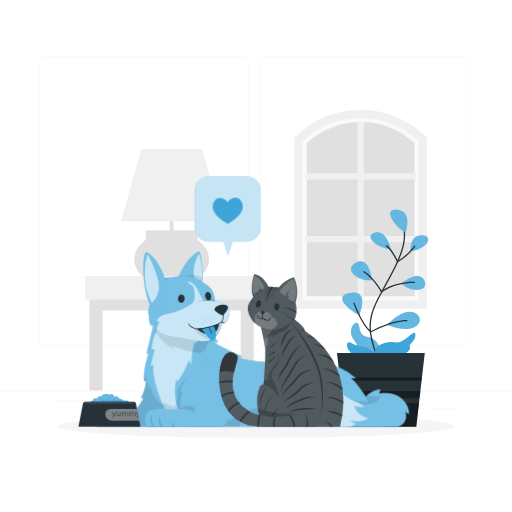
t = 0.00 s
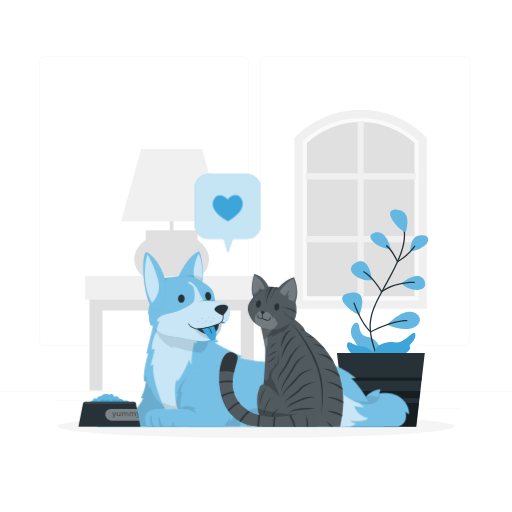
t = 0.19 s
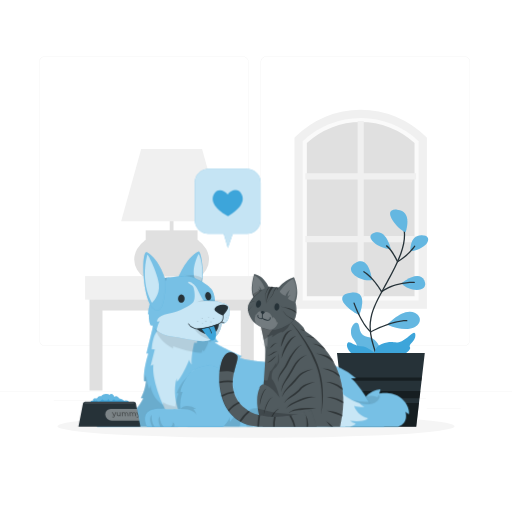
t = 0.56 s
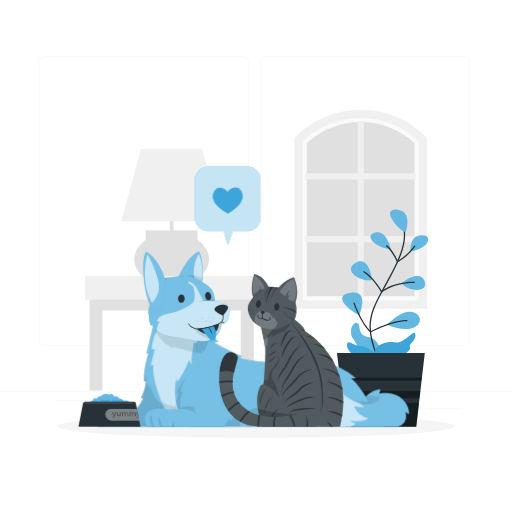
t = 0.75 s
t = 0.94 s: frame unchanged from t = 0.56 s, image omitted
t = 1.31 s: frame unchanged from t = 0.19 s, image omitted

The animated SVG that drew these frames (rendered in a browser with its animation timeline set to each time). Animation: 1 CSS @keyframes rule; one cycle of 1.50 s, repeats indefinitely.

<svg class="animated" id="freepik_stories-cat-and-dog" xmlns="http://www.w3.org/2000/svg" viewBox="0 0 500 500" version="1.1" xmlns:xlink="http://www.w3.org/1999/xlink" xmlns:svgjs="http://svgjs.com/svgjs"><style>svg#freepik_stories-cat-and-dog:not(.animated) .animable {opacity: 0;}svg#freepik_stories-cat-and-dog.animated #freepik--speech-bubble--inject-46 {animation: 1.5s Infinite  linear floating;animation-delay: 0s;}            @keyframes floating {                0% {                    opacity: 1;                    transform: translateY(0px);                }                50% {                    transform: translateY(-10px);                }                100% {                    opacity: 1;                    transform: translateY(0px);                }            }        </style><g id="freepik--background-complete--inject-46" class="animable" style="transform-origin: 250px 228.23px;"><rect y="382.4" width="500" height="0.25" style="fill: rgb(235, 235, 235); transform-origin: 250px 382.525px;" id="elkj5450ze22" class="animable"></rect><rect x="416.78" y="398.49" width="33.12" height="0.25" style="fill: rgb(235, 235, 235); transform-origin: 433.34px 398.615px;" id="elmyhtc5nfj6" class="animable"></rect><rect x="322.53" y="401.21" width="8.69" height="0.25" style="fill: rgb(235, 235, 235); transform-origin: 326.875px 401.335px;" id="eljw48pszttni" class="animable"></rect><rect x="396.59" y="389.21" width="19.19" height="0.25" style="fill: rgb(235, 235, 235); transform-origin: 406.185px 389.335px;" id="elxubgtoscgz" class="animable"></rect><rect x="52.46" y="390.89" width="43.19" height="0.25" style="fill: rgb(235, 235, 235); transform-origin: 74.055px 391.015px;" id="el0179966z4xoio" class="animable"></rect><rect x="104.56" y="390.89" width="6.33" height="0.25" style="fill: rgb(235, 235, 235); transform-origin: 107.725px 391.015px;" id="ellqdiwj3znon" class="animable"></rect><rect x="131.47" y="395.11" width="93.68" height="0.25" style="fill: rgb(235, 235, 235); transform-origin: 178.31px 395.235px;" id="el3gj2p4e7mg8" class="animable"></rect><path d="M237,337.8H43.91a5.71,5.71,0,0,1-5.7-5.71V60.66A5.71,5.71,0,0,1,43.91,55H237a5.71,5.71,0,0,1,5.71,5.71V332.09A5.71,5.71,0,0,1,237,337.8ZM43.91,55.2a5.46,5.46,0,0,0-5.45,5.46V332.09a5.46,5.46,0,0,0,5.45,5.46H237a5.47,5.47,0,0,0,5.46-5.46V60.66A5.47,5.47,0,0,0,237,55.2Z" style="fill: rgb(235, 235, 235); transform-origin: 140.46px 196.4px;" id="ela29qgebt507" class="animable"></path><path d="M453.31,337.8H260.21a5.72,5.72,0,0,1-5.71-5.71V60.66A5.72,5.72,0,0,1,260.21,55h193.1A5.71,5.71,0,0,1,459,60.66V332.09A5.71,5.71,0,0,1,453.31,337.8ZM260.21,55.2a5.47,5.47,0,0,0-5.46,5.46V332.09a5.47,5.47,0,0,0,5.46,5.46h193.1a5.47,5.47,0,0,0,5.46-5.46V60.66a5.47,5.47,0,0,0-5.46-5.46Z" style="fill: rgb(235, 235, 235); transform-origin: 356.75px 196.4px;" id="elbjimzfkx0y" class="animable"></path><polygon points="412.88 136.23 369.81 111.17 336.62 111.17 292.82 135.04 292.82 297.46 412.88 297.46 412.88 136.23" style="fill: rgb(224, 224, 224); transform-origin: 352.85px 204.315px;" id="elgi2n8zlzikm" class="animable"></polygon><path d="M291.59,136.23l1.23-1.19a85.35,85.35,0,0,1,59.42-23.87h0A85.34,85.34,0,0,1,411.65,135l1.23,1.19V297.46H291.59Zm113.25,3.45a77.86,77.86,0,0,0-105.21,0V289.42H404.84Z" style="fill: rgb(250, 250, 250); transform-origin: 352.235px 204.315px;" id="elpftdl886hqs" class="animable"></path><polygon points="355.25 290.39 349.22 290.39 349.22 236.48 298.11 236.48 298.11 230.45 349.22 230.45 349.22 175.32 298.11 175.32 298.11 169.28 349.22 169.28 349.22 118.17 355.25 118.17 355.25 169.28 406.36 169.28 406.36 175.32 355.25 175.32 355.25 230.45 406.36 230.45 406.36 236.48 355.25 236.48 355.25 290.39" style="fill: rgb(240, 240, 240); transform-origin: 352.235px 204.28px;" id="el68k9mw6zyo" class="animable"></polygon><path d="M287.56,134.59l1.18-1.18a89.9,89.9,0,0,1,127,0l1.18,1.18v166.9H287.56Zm121.3,3.35a81.85,81.85,0,0,0-113.25,0v155.5H408.86Z" style="fill: rgb(240, 240, 240); transform-origin: 352.24px 204.319px;" id="elge3rk22s0fd" class="animable"></path><rect x="165.76" y="181.5" width="3.7" height="58.67" style="fill: rgb(224, 224, 224); transform-origin: 167.61px 210.835px;" id="elat9gm1isr9d" class="animable"></rect><ellipse cx="167.61" cy="253.33" rx="36.5" ry="26.56" style="fill: rgb(224, 224, 224); transform-origin: 167.61px 253.33px;" id="el5lijduuy40o" class="animable"></ellipse><polygon points="87.41 275.93 87.41 381.37 100.09 381.37 100.09 303.15 235.14 303.15 235.14 381.37 247.82 381.37 247.82 275.93 87.41 275.93" style="fill: rgb(224, 224, 224); transform-origin: 167.615px 328.65px;" id="el26ky56p4nti" class="animable"></polygon><rect x="83.09" y="269.62" width="169.04" height="23.04" style="fill: rgb(240, 240, 240); transform-origin: 167.61px 281.14px;" id="elm90bllonzdg" class="animable"></rect><rect x="142.29" y="224.96" width="50.63" height="9.51" style="fill: rgb(224, 224, 224); transform-origin: 167.605px 229.715px;" id="elq8i5fx9s38" class="animable"></rect><polygon points="216.89 216.17 118.33 216.17 137.9 145.45 197.32 145.45 216.89 216.17" style="fill: rgb(240, 240, 240); transform-origin: 167.61px 180.81px;" id="elbufqtnbwoi6" class="animable"></polygon></g><g id="freepik--Shadow--inject-46" class="animable animator-active" style="transform-origin: 250px 416.24px;"><ellipse id="freepik--path--inject-46" cx="250" cy="416.24" rx="193.89" ry="11.32" style="fill: rgb(245, 245, 245); transform-origin: 250px 416.24px;" class="animable"></ellipse></g><g id="freepik--Plant--inject-46" class="animable" style="transform-origin: 373.632px 310.706px;"><path d="M370.13,370.25a.83.83,0,0,1-.47-.14c-9.3-6.35-20-31.84-20.4-32.93a.82.82,0,0,1,.45-1.08.83.83,0,0,1,1.09.45c.1.25,10.44,25,19.21,31.75,2.32-2.5,12.21-12.16,29.95-16a.83.83,0,1,1,.35,1.63c-19.43,4.17-29.44,15.88-29.54,16A.84.84,0,0,1,370.13,370.25Z" style="fill: rgb(38, 50, 56); transform-origin: 375.082px 353.143px;" id="elhsodep9drar" class="animable"></path><path d="M373.83,348.93s-2.39-17.57-13.63-19.49-7.85-10.42-10.78-13.71-10.58,6.41-4,15.81,1.19,6.45,4,15.19S374.86,363.5,373.83,348.93Z" style="fill: rgb(61, 165, 218); transform-origin: 358.343px 336.021px;" id="el0edq1wode9rk" class="animable"></path><g id="elur6u537mjqr"><path d="M373.83,348.93s-2.39-17.57-13.63-19.49-7.85-10.42-10.78-13.71-10.58,6.41-4,15.81,1.19,6.45,4,15.19S374.86,363.5,373.83,348.93Z" style="fill: rgb(255, 255, 255); isolation: isolate; opacity: 0.2; transform-origin: 358.343px 336.021px;" class="animable"></path></g><path d="M371.45,361.34a.62.62,0,0,1-.62-.5,155,155,0,0,0-4.4-15.4c-3.61-11.13-7.34-22.65-4.79-35,2.09-10.14,7.2-19.47,12.15-28.49q1.24-2.27,2.46-4.52c.66-1.23,1.33-2.46,2-3.69,4.54-8.4,9.24-17.09,12.55-26.16,4.14-11.32,4.72-21,1.77-29.7a.64.64,0,0,1,1.21-.41c3,8.95,2.46,18.94-1.78,30.55-3.35,9.16-8.07,17.88-12.64,26.32l-2,3.69c-.81,1.51-1.64,3-2.47,4.53-4.9,8.94-10,18.18-12,28.13-2.48,12,1,22.86,4.76,34.34a154.48,154.48,0,0,1,4.43,15.53.64.64,0,0,1-.49.75Z" style="fill: rgb(38, 50, 56); transform-origin: 378.237px 289.206px;" id="el52rhqxkuic7" class="animable"></path><path d="M396,226.92s7.66-21.31-8.41-22.2S388.7,224.43,396,226.92Z" style="fill: rgb(61, 165, 218); transform-origin: 389.382px 215.806px;" id="elpe1zrb5656s" class="animable"></path><path d="M381.58,243.07s-4.26-19.68-15.8-15.87S370.19,243.13,381.58,243.07Z" style="fill: rgb(61, 165, 218); transform-origin: 371.679px 234.89px;" id="eled3efzy9hai" class="animable"></path><path d="M400.91,245.29s-1.3-15.65,10.83-15.63S418.1,243.24,400.91,245.29Z" style="fill: rgb(61, 165, 218); transform-origin: 409.527px 237.475px;" id="elkjp5w0vo21" class="animable"></path><path d="M392,276.91s16.66-14.06,22.22-3.11S401.58,286.5,392,276.91Z" style="fill: rgb(61, 165, 218); transform-origin: 403.628px 276.396px;" id="elmh1zawoo6ds" class="animable"></path><path d="M363.28,273.55s-2.41-24.16-15.75-17S351.76,275.65,363.28,273.55Z" style="fill: rgb(61, 165, 218); transform-origin: 353.011px 264.509px;" id="elai49ynu3lst" class="animable"></path><path d="M350.78,307.72s10.36-24.07-7.74-21.82S338.22,301.47,350.78,307.72Z" style="fill: rgb(61, 165, 218); transform-origin: 343.961px 296.736px;" id="eltmhab6bz7ck" class="animable"></path><path d="M378.2,317.15s15.71-17.52,27.18-11.52S406.87,329.21,378.2,317.15Z" style="fill: rgb(61, 165, 218); transform-origin: 394.117px 312.831px;" id="el8qmf811zzmu" class="animable"></path><g id="eloxn66n370cj"><g style="isolation: isolate; opacity: 0.2; transform-origin: 376.187px 262.987px;" class="animable"><path d="M396,226.92s7.66-21.31-8.41-22.2S388.7,224.43,396,226.92Z" style="fill: rgb(255, 255, 255); transform-origin: 389.382px 215.806px;" id="el0c3m74bawl79" class="animable"></path><path d="M381.58,243.07s-4.26-19.68-15.8-15.87S370.19,243.13,381.58,243.07Z" style="fill: rgb(255, 255, 255); transform-origin: 371.679px 234.89px;" id="elhtai5ktwqie" class="animable"></path><path d="M400.91,245.29s-1.3-15.65,10.83-15.63S418.1,243.24,400.91,245.29Z" style="fill: rgb(255, 255, 255); transform-origin: 409.527px 237.475px;" id="el780dxdq6tfl" class="animable"></path><path d="M392,276.91s16.66-14.06,22.22-3.11S401.58,286.5,392,276.91Z" style="fill: rgb(255, 255, 255); transform-origin: 403.628px 276.396px;" id="eleym2jbvdfdp" class="animable"></path><path d="M363.28,273.55s-2.41-24.16-15.75-17S351.76,275.65,363.28,273.55Z" style="fill: rgb(255, 255, 255); transform-origin: 353.011px 264.509px;" id="elr9nitvre6n" class="animable"></path><path d="M350.78,307.72s10.36-24.07-7.74-21.82S338.22,301.47,350.78,307.72Z" style="fill: rgb(255, 255, 255); transform-origin: 343.961px 296.736px;" id="elvp24krrzo5r" class="animable"></path><path d="M378.2,317.15s15.71-17.52,27.18-11.52S406.87,329.21,378.2,317.15Z" style="fill: rgb(255, 255, 255); transform-origin: 394.117px 312.831px;" id="elbdrt2as342" class="animable"></path></g></g><path d="M388.27,256.06a.64.64,0,0,1-.2,0,.64.64,0,0,1-.38-.32c-.05-.12-5.91-12.13-10.51-15.06a.64.64,0,0,1,.68-1.08c4.34,2.77,9.41,12.46,10.68,15,9.09-5,15.95-14.55,16-14.64a.64.64,0,0,1,1,.74c-.3.41-7.4,10.27-17,15.33A.59.59,0,0,1,388.27,256.06Z" style="fill: rgb(38, 50, 56); transform-origin: 391.256px 247.797px;" id="el9oo7nmhbo1" class="animable"></path><path d="M372.7,285.55l-.14,0a.64.64,0,0,1-.41-.31c-.07-.13-7.42-13.25-17.15-19.34a.63.63,0,0,1-.2-.88.62.62,0,0,1,.87-.2c8.91,5.57,15.65,16.47,17.24,19.19,14.14-9.74,31.46-8.83,31.64-8.82a.64.64,0,0,1,.6.67.67.67,0,0,1-.68.6c-.17,0-17.53-.91-31.4,9A.59.59,0,0,1,372.7,285.55Z" style="fill: rgb(38, 50, 56); transform-origin: 379.925px 275.136px;" id="el31q2l6af9wr" class="animable"></path><path d="M362.24,324.78a.63.63,0,0,1-.41-.15c-9.46-8-16.36-27.54-16.64-28.37a.63.63,0,0,1,.39-.81.62.62,0,0,1,.8.39c.07.2,6.91,19.56,15.94,27.54,2.95-1.57,21-10.81,34.7-10.81h.23a.64.64,0,0,1,.63.64.64.64,0,0,1-.64.63H397c-14.34,0-34.28,10.75-34.48,10.86A.64.64,0,0,1,362.24,324.78Z" style="fill: rgb(38, 50, 56); transform-origin: 371.516px 310.097px;" id="el2qabx4yyqp6" class="animable"></path><path d="M367.6,352.1s-5.9-11.74,5.18-16.07,12.63.41,19.56-2.83,13-12.39,13.32-6-7.52,9-5.23,12.19S380.35,358.6,367.6,352.1Z" style="fill: rgb(61, 165, 218); transform-origin: 385.85px 339.312px;" id="el5fcuzfvilme" class="animable"></path><path d="M367.71,346.24s-8.24-8.32-15.41-8.17-11.9-7.1-13.37-1.78S348,355.83,367.71,346.24Z" style="fill: rgb(61, 165, 218); transform-origin: 353.252px 341.91px;" id="ellnjyfipbmgr" class="animable"></path><polygon points="329.08 344.84 331.85 368.69 332.21 371.85 333.36 381.85 334.19 388.92 334.73 393.52 337.41 416.72 406.49 416.72 409.18 393.52 409.71 388.92 410.54 381.85 411.69 371.85 412.06 368.69 414.83 344.84 329.08 344.84" style="fill: rgb(38, 50, 56); transform-origin: 371.955px 380.78px;" id="el8si3jj4rprt" class="animable"></polygon><g id="el6uelp2ye792"><polygon points="333.36 381.85 334.19 388.92 409.71 388.92 410.54 381.85 333.36 381.85" style="opacity: 0.4; transform-origin: 371.95px 385.385px;" class="animable"></polygon></g><g id="els3z9lhqbpea"><polygon points="334.73 393.52 337.41 416.72 406.49 416.72 409.18 393.52 334.73 393.52" style="opacity: 0.4; transform-origin: 371.955px 405.12px;" class="animable"></polygon></g><g id="eljwwp0r95ck"><polygon points="331.85 368.69 332.21 371.85 411.69 371.85 412.06 368.69 331.85 368.69" style="opacity: 0.4; transform-origin: 371.955px 370.27px;" class="animable"></polygon></g></g><g id="freepik--speech-bubble--inject-46" class="animable" style="transform-origin: 222.38px 211.005px;"><path d="M241.45,172.49h-38.1a13.1,13.1,0,0,0-13.1,13.1v37a13.11,13.11,0,0,0,13.1,13.1h15.18l4,13.83,4.77-13.83h14.11a13.1,13.1,0,0,0,13.1-13.1v-37A13.09,13.09,0,0,0,241.45,172.49Z" style="fill: rgb(61, 165, 218); transform-origin: 222.38px 211.005px;" id="eldbdebta49b4" class="animable"></path><g id="elj4leeqffnoi"><path d="M241.45,172.49h-38.1a13.1,13.1,0,0,0-13.1,13.1v37a13.11,13.11,0,0,0,13.1,13.1h15.18l4,13.83,4.77-13.83h14.11a13.1,13.1,0,0,0,13.1-13.1v-37A13.09,13.09,0,0,0,241.45,172.49Z" style="fill: rgb(255, 255, 255); opacity: 0.7; transform-origin: 222.38px 211.005px;" class="animable"></path></g><path d="M209.17,196.68c3.3-5.53,9.79-3.5,13.18.72,3.28-4.31,9.7-6.5,13.15-1.06,5.82,9.18-5.81,17.9-11.31,21.33-.62.39-1.14.72-1.57,1-.44-.24-1-.55-1.59-.93C215.44,214.43,203.59,206,209.17,196.68Z" style="fill: rgb(61, 165, 218); transform-origin: 222.401px 205.893px;" id="elfawtffnmqmt" class="animable"></path></g><g id="freepik--Dog--inject-46" class="animable" style="transform-origin: 246.245px 331.103px;"><path d="M375.25,416.72H95a12.31,12.31,0,0,1-1.88-5.31c0-.19,0-.39-.05-.58s0-.39,0-.58,0-.39,0-.59a10,10,0,0,1,.11-1.24c0-.16,0-.32.09-.47s.08-.37.12-.54a5.5,5.5,0,0,1,.16-.58,8.22,8.22,0,0,1,.4-1.08c.07-.17.15-.35.23-.52l.27-.51h0l.3-.49a10.17,10.17,0,0,1,.68-.94c.12-.16.25-.3.38-.45l.32-.35.71-.65a9.37,9.37,0,0,1,.78-.59,6.2,6.2,0,0,1,.69-.44l.06,0,.66-.36.25-.11a7.64,7.64,0,0,1,.83-.35c.25-.1.52-.2.79-.28,7.73-2.38,28.94-.46,31.36-.46a1.14,1.14,0,0,0,.42-.09c1.51-.6,3.79-4.1,5.39-6.86l.26-.45c.92-1.6,1.57-2.87,1.64-3h-2.36s0,0,0,0a35.24,35.24,0,0,0,1.75-3.69c.28-.67.54-1.35.77-2,.1-.27.19-.53.28-.8.31-.94.58-1.86.82-2.72.12-.43.23-.86.33-1.27s.19-.8.27-1.19.15-.65.21-1,.09-.47.12-.68c.1-.47.17-.89.23-1.26,0-.17.05-.33.07-.48l.06-.38c0-.12,0-.22,0-.32s0-.19,0-.27c0-.27,0-.42,0-.42h-1.77c-.06-.51-.1-1-.13-1.54l0-.7c0-.19,0-.39,0-.58,0-.57,0-1.15,0-1.73,0-.38,0-.76,0-1.15s0-.66.06-1,0-.36,0-.55h0c.07-.94.16-1.87.28-2.79,0-.31.08-.62.12-.93s.08-.6.13-.91c.09-.6.19-1.2.29-1.79s.21-1.17.32-1.74c.17-.86.35-1.69.53-2.49.07-.26.12-.52.19-.78q.18-.78.36-1.5a.27.27,0,0,0,0-.12c.11-.44.23-.87.34-1.27v0c.12-.44.24-.85.35-1.24.39-1.4.74-2.52,1-3.25,0-.11.06-.2.09-.29s.11-.3.14-.41.07-.19.08-.23,0,0,0,0v0h-1.92l7.71-31.91s28.36-9.19,41-8.48c.47,0,.91.06,1.33.12.21,0,.42.06.61.09a9.22,9.22,0,0,1,1,.22,5.54,5.54,0,0,1,1.21.44,4.18,4.18,0,0,1,.63.37,2.17,2.17,0,0,1,.32.27,2.37,2.37,0,0,1,.27.28,2.26,2.26,0,0,1,.39.67,1.71,1.71,0,0,1,.13.38,20.22,20.22,0,0,0,.85,2.71l.25.61c.17.45.38.91.6,1.39.12.28.26.56.4.86.39.81.82,1.64,1.28,2.49A127.08,127.08,0,0,0,208.06,327c.85,1.24,1.65,2.38,2.36,3.37l.53.73.83,1.14.68.91h0l.26.35.12.16.33.43.17.22a.05.05,0,0,1,0,0l-3.84,0c6.4,4.86,26.66,13.64,26.66,13.64l-1.88,1.39c18.76,7.23,86.5,4.52,87.4,4.49l-1,.41L318,355.3h0c.66.09,1.32.18,2,.29a45.81,45.81,0,0,1,8.33,2.21l1.69.65c.83.34,1.65.69,2.44,1.06a59.44,59.44,0,0,1,15.17,10H342.7c3.74,2,11,12.31,17.78,22.81,3,4.73,5.95,9.48,8.37,13.52C372.64,412.15,375.25,416.72,375.25,416.72Z" style="fill: rgb(61, 165, 218); transform-origin: 234.149px 360.835px;" id="elt8zjtcuep4i" class="animable"></path><g id="el9rxit363cyp"><path d="M375.25,416.72H95a12.31,12.31,0,0,1-1.88-5.31c0-.19,0-.39-.05-.58s0-.39,0-.58,0-.39,0-.59a10,10,0,0,1,.11-1.24c0-.16,0-.32.09-.47s.08-.37.12-.54a5.5,5.5,0,0,1,.16-.58,8.22,8.22,0,0,1,.4-1.08c.07-.17.15-.35.23-.52l.27-.51h0l.3-.49a10.17,10.17,0,0,1,.68-.94c.12-.16.25-.3.38-.45l.32-.35.71-.65a9.37,9.37,0,0,1,.78-.59,6.2,6.2,0,0,1,.69-.44l.06,0,.66-.36.25-.11a7.64,7.64,0,0,1,.83-.35c.25-.1.52-.2.79-.28,7.73-2.38,28.94-.46,31.36-.46a1.14,1.14,0,0,0,.42-.09c1.51-.6,3.79-4.1,5.39-6.86l.26-.45c.92-1.6,1.57-2.87,1.64-3H137.6a39.9,39.9,0,0,0,1.76-3.69c.19-.46.37-.93.54-1.39.09-.21.16-.41.23-.62s.19-.53.28-.8c.31-.94.58-1.86.82-2.72.12-.43.23-.86.33-1.27s.19-.8.27-1.19.15-.65.21-1,.09-.47.12-.68c.1-.47.17-.89.23-1.26,0-.17.05-.33.07-.48l.06-.38c0-.12,0-.22,0-.32s0-.19,0-.27c0-.27,0-.42,0-.42h-1.77c-.06-.51-.1-1-.13-1.54l0-.7c0-.19,0-.39,0-.58,0-.57,0-1.15,0-1.73,0-.38,0-.76,0-1.15s0-.66.06-1,0-.36,0-.55h0c.07-.94.16-1.87.28-2.79,0-.31.08-.62.12-.93s.08-.6.13-.91c.09-.6.19-1.2.29-1.79s.21-1.17.32-1.74c.17-.86.35-1.69.53-2.49.07-.26.12-.52.19-.78q.18-.78.36-1.5a.27.27,0,0,0,0-.12c.11-.44.23-.87.34-1.27v0c.12-.44.24-.85.35-1.24.4-1.4.75-2.52,1-3.25,0-.11.06-.2.09-.29s.11-.3.14-.41.07-.19.08-.23,0,0,0,0v0h-1.93l7.71-31.91s28.36-9.19,41-8.48c.47,0,.91.06,1.33.12.21,0,.42.06.61.09a9.22,9.22,0,0,1,1,.22,5.54,5.54,0,0,1,1.21.44,4.18,4.18,0,0,1,.63.37,2.17,2.17,0,0,1,.32.27,2.37,2.37,0,0,1,.27.28,2.26,2.26,0,0,1,.39.67,2,2,0,0,1,.12.37,19.09,19.09,0,0,0,.86,2.72,6,6,0,0,0,.25.61c.17.45.38.91.6,1.39.12.28.26.56.4.86.39.81.82,1.64,1.28,2.49A127.08,127.08,0,0,0,208.06,327c.85,1.24,1.65,2.38,2.36,3.37l.53.73.83,1.14.68.91h0l.26.35.12.16c.13.17.25.31.33.43l.17.22a.05.05,0,0,1,0,0l-3.84,0c6.4,4.86,26.66,13.64,26.66,13.64l-1.88,1.39c18.76,7.23,86.5,4.52,87.4,4.49l-1,.41L318,355.3h0c.66.08,1.32.17,2,.29a45.81,45.81,0,0,1,8.33,2.21l1.69.65c.83.34,1.65.69,2.44,1.06a59.44,59.44,0,0,1,15.17,10H342.7c3.74,2,11,12.31,17.78,22.81,3,4.73,5.95,9.48,8.37,13.52C372.64,412.15,375.25,416.72,375.25,416.72Z" style="fill: rgb(255, 255, 255); opacity: 0.3; transform-origin: 234.149px 360.83px;" class="animable"></path></g><g id="elr6e7ltl7a9c"><path d="M192.4,323.38v11.37h-2.75s-3.46,15.74-2.27,21.11c0,0-1.5-.67-2.58-4.59,0,0-6.73,16.89-12,21.42l-.33-3s-7.71,23,10.89,47.05h-9.1c-4.85-3.83-10.28-10.35-15.05-21.4-12.23-28.36-9.32-39.46-9.32-39.46l-2.73,1.45,4-16.12h-2.89s.23-16.24,8.57-20.58S192.4,323.38,192.4,323.38Z" style="fill: rgb(255, 255, 255); opacity: 0.6; transform-origin: 169.78px 367.982px;" class="animable"></path></g><g id="el9rkv9jvl8jg"><path d="M208.06,330.79a14.72,14.72,0,0,1-3,3.4l-1.17-1.46c-.61,4.22-4.82,10.5-4.82,10.5l-1.28-1.35-.84,2.69c-9.09.27-28-6.46-28-6.46l.18,2.16a34.78,34.78,0,0,1-19-24s33.68-.8,51-.39C203.16,320.94,205.78,326.34,208.06,330.79Z" style="opacity: 0.1; transform-origin: 179.095px 330.171px;" class="animable"></path></g><g id="elkua9bpod71q"><path d="M234.1,416.72H95c-4-6.18-1.84-14.69,5.9-17.06s28.94-.46,31.36-.46S140,388.81,140,388.81H137.6a48,48,0,0,0,5-16.45h-1.77a40.62,40.62,0,0,1-.06-7.24c.52,2.39,1,4,1,4l.86-2.85c-.13,4.38,3.17,13.6,3.17,13.6l1.16-3.51c2.14,13.82,12.16,19,12.16,19l.21-2.51c3.84,2.86,12.17,4.29,12.17,4.29-.2-6,2.88-13.07,2.88-13.07h-1.85C176.47,372.62,184,368,184,368s43.75,7.21,49.28,22.79C236.83,400.68,235.52,410.74,234.1,416.72Z" style="opacity: 0.1; transform-origin: 164.295px 390.92px;" class="animable"></path></g><g id="eld9gwucfs9er"><path d="M308.05,381.75s-13.6-.74-21.91,0-22.23,9.09-21.91,16.11,16.95,11.85,16.95,11.85-20.15-4.53-26.07-4.13-7.7,11.14-7.7,11.14H241.1s-2.43-12,2.43-16.11,15.91,0,15.91,0-1.83-15,9.37-21.85l-.13,3s7.06-6.28,22.11-6.06c0,0-3.28,2.42-2.64,2.2S294.06,376.62,308.05,381.75Z" style="opacity: 0.1; transform-origin: 274.271px 396.207px;" class="animable"></path></g><g id="elezvo2znfz24"><path d="M368.85,405.84c-.67,4.08-3.52,7.88-7.63,10.88h-40.9c-10.9-7.65-11.3-16.29-11.3-16.29l3.31,1.49c-2.39-8.39-.64-20.17-.64-20.17,5.36,5.59,27.73,10.48,28.42,10.63-.63-.46-16.28-11.89-4.7-5.28a33.87,33.87,0,0,0,3.18,1.61c8.69,3.79,18.14,3.79,21.89,3.61C363.5,397.05,366.43,401.8,368.85,405.84Z" style="opacity: 0.1; transform-origin: 338.935px 399.235px;" class="animable"></path></g><path d="M173.19,273.21S181,251.45,194,245.47c2.22-1,8.38,29.67-1.89,43C191.35,289.51,173.19,273.21,173.19,273.21Z" style="fill: rgb(61, 165, 218); transform-origin: 185.527px 266.982px;" id="el6g1mlubbp2d" class="animable"></path><g id="el2mzzj3oeb7g"><path d="M197.67,271.29a45.22,45.22,0,0,1-1.26,7.79,26,26,0,0,1-4.29,9.43c-.76,1-18.94-15.3-18.94-15.3S181,251.45,194,245.48C195.48,244.79,198.75,258.31,197.67,271.29Z" style="fill: rgb(255, 255, 255); opacity: 0.3; transform-origin: 185.532px 267.004px;" class="animable"></path></g><g id="eli2oyhijz3m"><path d="M193.82,248s-9.22,17.62-1.84,27.19C199.23,284.62,198.66,254.68,193.82,248Z" style="fill: rgb(255, 255, 255); opacity: 0.6; transform-origin: 193.282px 262.505px;" class="animable"></path></g><g id="elunpikubt4d9"><path d="M197.67,271.29a45.22,45.22,0,0,1-1.26,7.79c-4.55-1.1-10.35-3.95-15.95-9.42C180.46,269.66,187.65,266.87,197.67,271.29Z" style="opacity: 0.1; transform-origin: 189.065px 273.936px;" class="animable"></path></g><path d="M223.18,299.18c-1.55-3.08-13.3-5-13.3-5s-.21-7.06-3.27-11.52-16.2-12.48-24.07-12.93-24.6,2.15-24.6,2.15l-11.63,24.07s0,.14,0,.4a36.89,36.89,0,0,0-1.83,11l.89-.83s-.66,7.07,1.95,11.69l.91-1a23.8,23.8,0,0,0,4.66,5.22c3.13,2.84,8,5.43,16.55,6.4,10,1.13,22.1,4.59,29.48,4.32,16.57-.6,17.43-17.12,17.43-17.12C225.21,316.46,224.73,302.25,223.18,299.18Z" style="fill: rgb(61, 165, 218); transform-origin: 184.274px 301.421px;" id="el6h7c66m6sqg" class="animable"></path><g id="elu8vfgpcb51"><path d="M216.31,316s-.86,16.52-17.43,17.12c-7.38.27-19.52-3.19-29.48-4.32-8.52-1-13.42-3.56-16.55-6.4a24.23,24.23,0,0,1-4.67-5.22l-.9,1c-2.61-4.63-2-11.7-2-11.7l-.88.83a37,37,0,0,1,1.83-11c0-.26,0-.4,0-.4l11.63-24.07.86-.13c.84-.12,2.29-.33,4.07-.56,5.55-.74,14.52-1.75,19.67-1.46,7.87.45,21,8.4,24.07,12.93,2.16,3.15,2.9,7.6,3.15,9.94.1,1,.12,1.58.12,1.58s11.75,1.94,13.31,5S225.21,316.46,216.31,316Z" style="fill: rgb(255, 255, 255); opacity: 0.3; transform-origin: 184.209px 301.387px;" class="animable"></path></g><g id="elizmbrk4hq5f"><path d="M221,314.34a6.06,6.06,0,0,1-4.72,1.65s-.57,10.95-9.73,15.34a19,19,0,0,1-7.7,1.78c-7.38.27-19.52-3.19-29.48-4.32-8.52-1-13.42-3.56-16.55-6.4.47-2.23,1.45-6.05,3.06-8.51l-2.46.1s-1.15-5.09,10.91-7.61,21.28-8.13,24.12-11.08,1.45-14-.26-15.84-5.26-2.95-4.38-4.14,6.28,2.2,8.22,5.79,5.73,11.87,7.18,12.84a106.35,106.35,0,0,1,10.64.22s11.75,1.94,13.31,5C224.38,301.55,224.94,310.56,221,314.34Z" style="fill: rgb(255, 255, 255); opacity: 0.6; transform-origin: 188.442px 304.096px;" class="animable"></path></g><path d="M180.2,292.28c-.4,2.19-2.13,3.67-3.87,3.32s-2.85-2.4-2.47-4.6,2.12-3.71,3.88-3.36S180.6,290.07,180.2,292.28Z" style="fill: rgb(38, 50, 56); transform-origin: 177.034px 291.62px;" id="el728ypwpl7f" class="animable"></path><path d="M206.06,288.48c.53,2.19-.31,4.27-1.87,4.66s-3.25-1.05-3.78-3.23.29-4.29,1.86-4.69S205.54,286.29,206.06,288.48Z" style="fill: rgb(38, 50, 56); transform-origin: 203.234px 289.179px;" id="elc0os1q80vws" class="animable"></path><path d="M222.19,299c-3.35-2.52-10.29-1.56-12.56,2.08-1.89,3,8.23,7,8.23,7S224.58,300.83,222.19,299Z" style="fill: rgb(38, 50, 56); transform-origin: 216.049px 302.835px;" id="elmqx8ec7fjhc" class="animable"></path><g id="elbo2ejx97emo"><path d="M221,314.34a6.06,6.06,0,0,1-4.72,1.65s-.57,10.95-9.73,15.34c-11.36-1.19-17.38-11-17.38-11,12.27,2.2,27.13-6,27.13-6a4.93,4.93,0,0,0,4.69,0Z" style="opacity: 0.1; transform-origin: 205.085px 322.83px;" class="animable"></path></g><path d="M218.45,315.44a4.29,4.29,0,0,1-2.32-.84.34.34,0,1,1,.41-.54,3.42,3.42,0,0,0,2.24.67.34.34,0,0,1,.4.27.34.34,0,0,1-.27.4A2.45,2.45,0,0,1,218.45,315.44Z" style="fill: rgb(38, 50, 56); transform-origin: 217.58px 314.707px;" id="el5x61d2ddyyb" class="animable"></path><path d="M213.71,316s-.13,10.67-9.77,10.68c-5.54,0-11.92-5.46-11.92-5.46A77.25,77.25,0,0,0,213.71,316Z" style="fill: rgb(38, 50, 56); transform-origin: 202.865px 321.34px;" id="el9nu6oxjorzb" class="animable"></path><path d="M197,321.21a64.68,64.68,0,0,0,7.85,10C209,335.37,214,329,208.69,318A86.1,86.1,0,0,1,197,321.21Z" style="fill: rgb(61, 165, 218); transform-origin: 203.994px 325.246px;" id="eldegdijnf7m" class="animable"></path><path d="M193.31,321.47a9.71,9.71,0,0,1-3.62-.55l-.55-.22a9,9,0,0,1-5.44-4.45.34.34,0,1,1,.62-.3,8.39,8.39,0,0,0,5.07,4.11l.56.23c5.06,2.11,23.3-3.23,26.14-6.2,2.61-2.72.85-9.36.83-9.43a.34.34,0,0,1,.24-.42.34.34,0,0,1,.42.24c.08.29,1.88,7.09-1,10.09C214.29,317,200.9,321.47,193.31,321.47Z" style="fill: rgb(38, 50, 56); transform-origin: 200.937px 312.852px;" id="eleedylu2ln29" class="animable"></path><path d="M206.54,325.46a.34.34,0,0,1-.33-.25,17.06,17.06,0,0,0-2.76-5.39.34.34,0,1,1,.53-.43,17.46,17.46,0,0,1,2.89,5.63.35.35,0,0,1-.24.43Z" style="fill: rgb(38, 50, 56); transform-origin: 205.128px 322.362px;" id="elt0rwdc3f23" class="animable"></path><g id="el2p07jixueoo"><path d="M162.87,271.17a7.41,7.41,0,0,1-1.06,3.52l-3-3C159.64,271.61,161.09,271.4,162.87,271.17Z" style="opacity: 0.1; transform-origin: 160.84px 272.93px;" class="animable"></path></g><path d="M161.82,274.69s-5.36-21-18.44-28.38c-5.53-3.13-5.31,45.63,6.63,55.32C161.73,311.13,161.82,274.69,161.82,274.69Z" style="fill: rgb(61, 165, 218); transform-origin: 150.853px 274.688px;" id="eldcn72of1nzd" class="animable"></path><g id="el30wanaj7cvm"><path d="M161.82,274.69s-5.36-21-18.44-28.38c-5.53-3.13-5.31,45.63,6.63,55.32C161.73,311.13,161.82,274.69,161.82,274.69Z" style="fill: rgb(255, 255, 255); opacity: 0.3; transform-origin: 150.853px 274.688px;" class="animable"></path></g><g id="elj5qik5umba9"><path d="M143.74,248.7c.41-1.59,10,17.67,11.33,28.89,1.3,11-6.71,18.21-6.71,18.21S136.39,277.72,143.74,248.7Z" style="fill: rgb(255, 255, 255); opacity: 0.6; transform-origin: 148.283px 272.204px;" class="animable"></path></g><g id="ellgdklxuryvf"><path d="M209.13,311a.51.51,0,1,1-.51-.51A.51.51,0,0,1,209.13,311Z" style="opacity: 0.2; transform-origin: 208.62px 311px;" class="animable"></path></g><g id="elo6dd6xrxzf"><path d="M221.43,313.12c-.14.24-.32.39-.41.34s-.06-.29.08-.53.33-.4.42-.35S221.57,312.87,221.43,313.12Z" style="opacity: 0.2; transform-origin: 221.268px 313.02px;" class="animable"></path></g><g id="elezvkf8wzr3r"><path d="M223.55,308.38c0,.28-.15.49-.25.48s-.16-.25-.13-.53.15-.49.25-.48S223.58,308.1,223.55,308.38Z" style="opacity: 0.2; transform-origin: 223.36px 308.355px;" class="animable"></path></g><g id="eldmnapw17n4g"><path d="M221.08,310c0,.28-.15.5-.25.48s-.17-.25-.13-.52.14-.5.25-.48S221.11,309.74,221.08,310Z" style="opacity: 0.2; transform-origin: 220.889px 309.98px;" class="animable"></path></g><g id="elcjtw4935jm7"><path d="M206.41,314.33a.51.51,0,1,1-.51-.51A.51.51,0,0,1,206.41,314.33Z" style="opacity: 0.2; transform-origin: 205.9px 314.33px;" class="animable"></path></g><g id="eliy501u96kn"><path d="M204.25,310a.51.51,0,0,1-1,0,.51.51,0,0,1,1,0Z" style="opacity: 0.2; transform-origin: 203.75px 310px;" class="animable"></path></g><g id="el9damr9813bh"><circle cx="200.97" cy="313.65" r="0.51" style="opacity: 0.2; transform-origin: 200.97px 313.65px;" class="animable"></circle></g><g id="el5vtlm1lcxh7"><path d="M198.3,316a.51.51,0,0,1-1,0,.51.51,0,0,1,1,0Z" style="opacity: 0.2; transform-origin: 197.8px 316px;" class="animable"></path></g><g id="elzdxw9pjfbns"><circle cx="193.07" cy="313.82" r="0.51" style="opacity: 0.2; transform-origin: 193.07px 313.82px;" class="animable"></circle></g><g id="elnasgs03te4i"><path d="M197.79,311a.51.51,0,0,1-.51.51.51.51,0,0,1,0-1A.51.51,0,0,1,197.79,311Z" style="opacity: 0.2; transform-origin: 197.33px 311.01px;" class="animable"></path></g><g id="elx1m78kanzgh"><path d="M209.88,294.16s-12.39-.84-17.86,1c0,0,4.94-4,17.74-2.56C209.86,293.55,209.88,294.16,209.88,294.16Z" style="opacity: 0.1; transform-origin: 200.95px 293.724px;" class="animable"></path></g><path d="M185.83,363.67s-8.79,11.18-9.62,19h2a39.22,39.22,0,0,0-2.09,16.77s-7,.32-16.46-.22c-16-.92-21.24,5.34-16.21,17.54h74.24s6.39-5.81,6.27-9.65l.54,5.06s9.23-10.21,9.06-19.1S218.52,340.56,185.83,363.67Z" style="fill: rgb(61, 165, 218); transform-origin: 187.586px 386.878px;" id="el3f0xwcyj1lu" class="animable"></path><g id="elrznmyn2ojf"><path d="M233.55,393c.17,8.89-9.06,19.1-9.06,19.1l-.54-5.05c.12,3.83-6.27,9.64-6.27,9.64H143.44c-5-12.2.2-18.46,16.21-17.54,9.47.54,16.46.21,16.46.21a39.19,39.19,0,0,1,2.09-16.76h-2c.83-7.78,9.62-19,9.62-19C218.52,340.56,233.37,384.14,233.55,393Z" style="fill: rgb(255, 255, 255); opacity: 0.3; transform-origin: 187.581px 386.823px;" class="animable"></path></g><g id="elvvnllxffot"><path d="M176.11,399.4c9.49-.28,15.52,3.34,16.23,7,0,0-1.77-5.73-3.56-7h2.82a14,14,0,0,0-9.11-3A8,8,0,0,0,176.11,399.4Z" style="opacity: 0.1; transform-origin: 184.225px 401.397px;" class="animable"></path></g><g id="elnub9qa7toln"><path d="M151,416.72h-2.43s-4.33-7.52-.49-11.7C148.1,405.46,147.74,413,151,416.72Z" style="opacity: 0.1; transform-origin: 148.746px 410.87px;" class="animable"></path></g><g id="ell4b9cd5knlf"><path d="M159.88,416.72h-3.43c-.21-.4-3.5-6.9-.55-10.36C155.9,406.36,156,413.08,159.88,416.72Z" style="opacity: 0.1; transform-origin: 157.279px 411.54px;" class="animable"></path></g><g id="eltg27iarcgfn"><path d="M170.15,416.72H167s2.39-2.4,1.31-4.15C168.26,412.57,171.31,413.08,170.15,416.72Z" style="opacity: 0.1; transform-origin: 168.707px 414.645px;" class="animable"></path></g><g id="elnsnosctbbj"><path d="M360.15,394.76c.46,0,.92-.08,1.38-.13a4.93,4.93,0,0,1-1.92.15Z" style="opacity: 0.1; transform-origin: 360.57px 394.722px;" class="animable"></path></g><path d="M399.38,404.59l-3.47-2.36s3.77,10.85-7.07,14.49H327.13c-.8-.38-10.32-5.14-11.94-15.5,0,0,1.13,1.47,4.35,1.84a31.79,31.79,0,0,1-4.2-25s9,7.8,19.76,10.72l-1.32-4.68a43.74,43.74,0,0,0,3.63,2.75c.2.15.42.3.65.45,1,.68,2.17,1.42,3.45,2.15.24.15.49.29.75.43l.47.25c.24.14.49.27.74.39.42.23.85.45,1.29.65l1,.49c.27.12.54.25.81.35.52.23,1.05.45,1.59.65.31.12.63.24.95.34s.54.2.81.28l.18.07.7.21.06,0a33.29,33.29,0,0,0,3.45.82l.71.12.35.05.67.08a3.91,3.91,0,0,0,.48.05c.29,0,.57.05.85.07a18,18,0,0,0,2.2,0l.54,0c.46,0,.92-.08,1.38-.13l-4.18-7.05a21.23,21.23,0,0,1,14.28-7.33l-1.22,4.1s12.61-2.93,21.5,4.58S399.38,404.59,399.38,404.59Z" style="fill: rgb(61, 165, 218); transform-origin: 356.929px 397.39px;" id="el7u12pooyfxx" class="animable"></path><g id="elpxutvhs5pg"><path d="M399.38,404.59l-3.47-2.36s3.77,10.85-7.07,14.49H327.13c-.8-.38-10.32-5.14-11.94-15.5,0,0,1.13,1.47,4.35,1.84a31.79,31.79,0,0,1-4.2-25s9,7.8,19.76,10.72l-1.32-4.68a43.74,43.74,0,0,0,3.63,2.75c.2.15.42.3.65.45,1,.68,2.17,1.42,3.45,2.15l.75.43.47.25c.24.14.49.26.74.39.42.23.85.45,1.29.65l1,.49.81.35c.52.23,1.05.45,1.59.65.31.12.63.24.95.34s.54.2.81.28l.18.07.7.21.06,0a33.29,33.29,0,0,0,3.45.82l.71.12.35.05c.22,0,.45.07.67.08a3.91,3.91,0,0,0,.48.05c.28,0,.57.05.85.07a18,18,0,0,0,2.2,0l.54,0c.46,0,.92-.08,1.38-.13l-4.18-7.05a21.23,21.23,0,0,1,14.28-7.33l-1.22,4.1s12.61-2.93,21.5,4.58S399.38,404.59,399.38,404.59Z" style="fill: rgb(255, 255, 255); opacity: 0.3; transform-origin: 356.929px 397.39px;" class="animable"></path></g><g id="el969sxhh3uhi"><path d="M369.86,389.92c-2.71,4.15-8.33,4.71-8.33,4.71l-4.18-7.05c6.84-2.66,11,.51,11,.51a4,4,0,0,0,1.1-2.14S372.56,385.79,369.86,389.92Z" style="opacity: 0.1; transform-origin: 364.156px 390.29px;" class="animable"></path></g><g id="eldg5mmvld7vb"><path d="M359.43,408.56s-2.55,4.06-17.64,2.41a15.06,15.06,0,0,0,5.76,2.64s-1.67,1.9-5.94,3.11H327.13c-.8-.38-10.32-5.14-11.94-15.5,0,0,1.13,1.47,4.35,1.84a31.79,31.79,0,0,1-4.2-25s9,7.8,19.76,10.72l-1.32-4.68s7.65,6.67,17.12,9.48a16.35,16.35,0,0,0,5,3.82s-6.59.34-9.9-1.18C346,396.21,347.41,404.67,359.43,408.56Z" style="fill: rgb(255, 255, 255); opacity: 0.6; transform-origin: 336.915px 397.39px;" class="animable"></path></g></g><g id="freepik--Cat--inject-46" class="animable" style="transform-origin: 274.702px 342.105px;"><path d="M282.72,308.72s14.48,8.59,14.83,14.3c0,0,51.1,28.75,34.5,93.7H256.69s-10.25-23.37-3-38.31l-.65.11c2.41-3.66,4.38-3.1,4.38-3.1s2.34-27.65,1.42-35.65-5.15-25.45-5.15-25.45Z" style="fill: rgb(38, 50, 56); transform-origin: 293.232px 362.72px;" id="elv2dz4qqbubl" class="animable"></path><g id="elrorqnwcfny"><path d="M335.37,392.12c0,.61,0,1.22,0,1.85a93.49,93.49,0,0,1-1,11.22l-.24,1.61q-.76,4.81-2.07,9.92H256.69s-.93-2.13-2-5.53a75.61,75.61,0,0,1-3-12.44c-1-6.74-1-14.24,2-20.34l-.65.11c1.56-2.37,2.94-3,3.72-3.1a1.69,1.69,0,0,1,.67,0s.12-1.51.31-3.93c.6-7.93,1.81-25.59,1.1-31.72-.24-2.1-.71-4.85-1.28-7.77-1.56-8.19-3.87-17.68-3.87-17.68l29.06-5.6s1.2.71,2.91,1.86c3.92,2.63,10.55,7.53,11.73,11.48a3.79,3.79,0,0,1,.19,1s.52.3,1.43.88a72.62,72.62,0,0,1,6.8,5c.81.69,1.67,1.43,2.55,2.22a86.39,86.39,0,0,1,7.29,7.43c.81.94,1.64,1.93,2.45,3h0a82.41,82.41,0,0,1,6.06,8.76h0c.78,1.3,1.53,2.64,2.26,4a76,76,0,0,1,4.86,11.41h0c.33,1,.64,2,.92,3a78,78,0,0,1,2.23,10.11c.13.83.24,1.66.34,2.5A84.6,84.6,0,0,1,335.37,392.12Z" style="fill: rgb(255, 255, 255); opacity: 0.2; transform-origin: 293.232px 362.72px;" class="animable"></path></g><g id="elbkpyshpkw25"><path d="M268.09,320.12s-5.28,4.43-5.73,7.22l-1.21-.67s.38,7.89-.31,12.3l-.82-2.19a54.13,54.13,0,0,1-.85,9.79c-.05-2.65-.16-5-.36-6.8-.92-8-5.15-25.45-5.15-25.45l3.47-.67A125.47,125.47,0,0,1,268.09,320.12Z" style="fill: rgb(255, 255, 255); opacity: 0.2; transform-origin: 260.875px 330.11px;" class="animable"></path></g><g id="el51cbm4wu6ot"><path d="M285.63,310.58c-1.14,3.59-4.29,11.4-10.68,14.25v-1a40.22,40.22,0,0,0-9.31,5.45l.45-2.58a27.17,27.17,0,0,0-8.56,5.33c-1.56-8.19-3.87-17.68-3.87-17.68l29.06-5.6S283.92,309.43,285.63,310.58Z" style="opacity: 0.2; transform-origin: 269.645px 320.39px;" class="animable"></path></g><g id="elb24sm11u16"><path d="M257.4,375.42h-.67A1.69,1.69,0,0,1,257.4,375.42Z" style="opacity: 0.2; transform-origin: 257.065px 375.403px;" class="animable"></path></g><g id="eln3rfd7t1rg"><path d="M273.15,388.68s-6.81-11.05-15.75-13.26c0,0,.12-1.51.31-3.93a13.75,13.75,0,0,1,3.44,0l2.34-8.73c2.44-1.44,6.15-8.81,6.15-8.81V356c3.09-2.37,1.76-10.87,1.76-10.87,2,2.87.71,10.87.71,10.87l-.71-2.1s.25,3.16-3.31,5.88-2.82,9.87-2.82,9.87C270.16,375.43,273.15,388.68,273.15,388.68Z" style="opacity: 0.2; transform-origin: 265.275px 366.905px;" class="animable"></path></g><g id="el2hcclapqee8"><g style="opacity: 0.4; transform-origin: 294.459px 365.185px;" class="animable"><path d="M260.84,346.57a3.17,3.17,0,0,0,2.53-.3,22.63,22.63,0,0,0,2.24-1.47,12,12,0,0,1,2.47-1.35,5.1,5.1,0,0,1,2.8-.33,12.42,12.42,0,0,0-4.8,2.37,11.08,11.08,0,0,1-2.46,1.38,2.86,2.86,0,0,1-.71.19,2.61,2.61,0,0,1-.74,0,2.91,2.91,0,0,1-.72-.17A4.65,4.65,0,0,1,260.84,346.57Z" id="elyw8zr8tbduq" class="animable" style="transform-origin: 265.86px 345.07px;"></path><path d="M262.09,340.35a4.47,4.47,0,0,0,2.08-1.47c.59-.64,1.17-1.32,1.8-2a8.88,8.88,0,0,1,2.2-1.67,3.73,3.73,0,0,1,2.71-.36,5.08,5.08,0,0,0-2.38.92,14.76,14.76,0,0,0-1.94,1.7,26.6,26.6,0,0,1-1.95,1.85A3.43,3.43,0,0,1,262.09,340.35Z" id="elajp0xruwrsj" class="animable" style="transform-origin: 266.485px 337.546px;"></path><path d="M269.65,347.47a36,36,0,0,1-3.67,3.94,13.6,13.6,0,0,1-2.19,1.64,4,4,0,0,1-2.64.71,5.88,5.88,0,0,0,2.27-1.25c.68-.54,1.34-1.13,2-1.72s1.32-1.19,2-1.75A14.47,14.47,0,0,1,269.65,347.47Z" id="el2n006vegpfr" class="animable" style="transform-origin: 265.4px 350.622px;"></path><path d="M260,379.46a8.37,8.37,0,0,0-2.64,3.61,37.73,37.73,0,0,0-1.65,4.25q-.72,2.16-1.26,4.38a32.65,32.65,0,0,0-.81,4.52,16.79,16.79,0,0,1,.16-4.64,30.58,30.58,0,0,1,1.12-4.53,23.53,23.53,0,0,1,1.87-4.28c.19-.34.41-.67.62-1s.47-.63.71-.94A4.54,4.54,0,0,1,260,379.46Z" id="elxfdey0noohe" class="animable" style="transform-origin: 256.774px 387.84px;"></path><path d="M257.4,404.93a33.3,33.3,0,0,1,.91-5,35.55,35.55,0,0,1,1.6-4.8,20.28,20.28,0,0,1,2.48-4.45,6.73,6.73,0,0,1,4.09-2.88,7.66,7.66,0,0,0-3.56,3.26,28.33,28.33,0,0,0-2.24,4.39c-.65,1.53-1.21,3.09-1.74,4.66S257.89,403.32,257.4,404.93Z" id="eledi2rmgzh8q" class="animable" style="transform-origin: 261.94px 396.365px;"></path><path d="M263.58,411.1a20,20,0,0,1,3-7.13,15.39,15.39,0,0,1,2.58-3,9.64,9.64,0,0,1,3.39-1.9,15.94,15.94,0,0,0-2.95,2.38,24.66,24.66,0,0,0-2.33,2.94,37.49,37.49,0,0,0-1.94,3.24C264.71,408.8,264.12,409.93,263.58,411.1Z" id="elj1rm0jpt0j" class="animable" style="transform-origin: 268.065px 405.085px;"></path><path d="M283.2,313.65a143.91,143.91,0,0,1,15.31,19.68c2.26,3.5,4.38,7.1,6.33,10.79A105.62,105.62,0,0,1,310,355.56a84.35,84.35,0,0,1,5.1,24.5,96.7,96.7,0,0,1,0,12.51,84.23,84.23,0,0,1-1.68,12.36,101,101,0,0,0,.86-12.4,113.48,113.48,0,0,0-.47-12.37,100.08,100.08,0,0,0-1.87-12.2c-.19-1-.47-2-.72-3s-.47-2-.8-3c-.62-2-1.2-3.92-2-5.83a132.56,132.56,0,0,0-11-22.13A206.24,206.24,0,0,0,283.2,313.65Z" id="elynisk15vag" class="animable" style="transform-origin: 299.251px 359.29px;"></path><path d="M285.63,321.83a13.9,13.9,0,0,0-4.29,3.07,17.67,17.67,0,0,0-2.85,4.3c-.8,1.56-1.44,3.23-2.12,4.91a32.09,32.09,0,0,1-2.34,5c.33-1.82.64-3.6,1.1-5.38a26.3,26.3,0,0,1,1.86-5.25,13.79,13.79,0,0,1,3.46-4.51A9.18,9.18,0,0,1,285.63,321.83Z" id="elsrpegv0r3x9" class="animable" style="transform-origin: 279.83px 330.47px;"></path><path d="M289.12,328.3a6.56,6.56,0,0,0-2.81,1.63,20.1,20.1,0,0,0-2.2,2.41,46,46,0,0,0-3.62,5.48c-1.11,1.9-2.11,3.87-3.06,5.87s-1.79,4.05-2.6,6.17a25,25,0,0,1,1.39-6.66A35.13,35.13,0,0,1,279,337a28.06,28.06,0,0,1,4.09-5.5,14.21,14.21,0,0,1,2.69-2.2A5.7,5.7,0,0,1,289.12,328.3Z" id="el26zfhtonwyt" class="animable" style="transform-origin: 281.975px 339.079px;"></path><path d="M294.86,336.73a5.41,5.41,0,0,0-2.32,1.39,19.44,19.44,0,0,0-1.91,1.94,46.48,46.48,0,0,0-3.34,4.32c-1,1.5-2,3-2.92,4.61s-1.77,3.18-2.54,4.83l-1.21,2.51c-.46.84-.92,1.66-1.44,2.45-1,1.56-2.14,3.06-3.26,4.52a34.94,34.94,0,0,0-3,4.51A11.46,11.46,0,0,0,271.4,373a10.35,10.35,0,0,1,.73-5.53,28.32,28.32,0,0,1,2.72-4.92c1-1.56,2.07-3.05,3-4.61l.68-1.16.64-1.19,1.16-2.48a49.35,49.35,0,0,1,5.92-9.5,36.19,36.19,0,0,1,3.81-4.12,17.74,17.74,0,0,1,2.21-1.73A5.2,5.2,0,0,1,294.86,336.73Z" id="elzuusq86vi6" class="animable" style="transform-origin: 283.078px 354.865px;"></path><path d="M300.2,346.57a15.2,15.2,0,0,0-5.05,2.58,23.37,23.37,0,0,0-4,3.9,33.35,33.35,0,0,0-3.17,4.64l-1.33,2.52c-.45.86-.89,1.73-1.37,2.57-1,1.7-2,3.34-3.05,5l-3.26,4.76a29.59,29.59,0,0,0-2.82,4.9,15.66,15.66,0,0,0-1.25,5.53,13.31,13.31,0,0,1,.48-5.8,25.15,25.15,0,0,1,2.48-5.33c2-3.34,4.13-6.49,6-9.84.49-.82.93-1.66,1.38-2.5s.93-1.72,1.42-2.56a29.14,29.14,0,0,1,3.55-4.72,21.23,21.23,0,0,1,4.58-3.71A13,13,0,0,1,300.2,346.57Z" id="elmgxzjjqme2" class="animable" style="transform-origin: 287.487px 364.77px;"></path><path d="M305.5,360.44a29.85,29.85,0,0,0-9.5,4.08,20.93,20.93,0,0,0-3.85,3.29c-.3.3-.54.65-.81,1s-.53.65-.81,1c-.54.71-1.11,1.4-1.69,2.07-2.37,2.67-5,5.05-7.48,7.47a35.72,35.72,0,0,0-3.48,3.82,8.23,8.23,0,0,0-1.94,4.69,7.7,7.7,0,0,1,1.25-5.14,28.77,28.77,0,0,1,3.22-4.27c2.36-2.65,4.9-5.06,7.17-7.67.57-.65,1.13-1.3,1.66-2,.26-.32.55-.68.85-1a11,11,0,0,1,.91-1,19,19,0,0,1,4.32-3.31A22.43,22.43,0,0,1,305.5,360.44Z" id="elnmtz8rltyf" class="animable" style="transform-origin: 290.696px 374.15px;"></path><path d="M307.65,373a44.08,44.08,0,0,0-8.55,3.41,24,24,0,0,0-3.73,2.5,16.31,16.31,0,0,0-1.56,1.55c-.24.25-.5.56-.77.88s-.54.6-.83.89a41.48,41.48,0,0,1-7.64,5.56c-1.31.82-2.64,1.61-3.87,2.51a11.59,11.59,0,0,0-1.73,1.47,4.34,4.34,0,0,0-1.14,1.94,4.17,4.17,0,0,1,.78-2.23,10.8,10.8,0,0,1,1.56-1.81,37.72,37.72,0,0,1,3.67-3A60.87,60.87,0,0,0,291,381c.27-.26.52-.53.77-.8s.49-.56.78-.87a15,15,0,0,1,1.79-1.68,20.25,20.25,0,0,1,4.15-2.44A26.56,26.56,0,0,1,307.65,373Z" id="elnv8xplt5quo" class="animable" style="transform-origin: 292.74px 383.355px;"></path><path d="M308.48,387.84a30.57,30.57,0,0,0-7.84,1,48.83,48.83,0,0,0-7.4,2.65c-2.45,1-4.89,2.07-7.28,3.19-1.19.57-2.37,1.15-3.5,1.83a13.58,13.58,0,0,0-1.62,1.1,4.37,4.37,0,0,0-.69.67,1.83,1.83,0,0,0-.45.86,2.79,2.79,0,0,1,.82-1.86,11.1,11.1,0,0,1,1.47-1.44,25.36,25.36,0,0,1,3.36-2.31,58.08,58.08,0,0,1,7.25-3.58c1.25-.5,2.48-1,3.79-1.44a27.55,27.55,0,0,1,4-.95A19.38,19.38,0,0,1,308.48,387.84Z" id="el2qwz7aj5sxg" class="animable" style="transform-origin: 294.09px 393.201px;"></path><path d="M308.48,399.12c-2.31.21-4.6.36-6.89.5s-4.55.31-6.81.55c-1.13.09-2.26.22-3.38.38s-2.23.33-3.34.54a18.55,18.55,0,0,0-6.36,2.25,9.48,9.48,0,0,1,2.76-2.18,19.47,19.47,0,0,1,3.28-1.34,34.41,34.41,0,0,1,6.88-1.32,52.2,52.2,0,0,1,7-.18A42.29,42.29,0,0,1,308.48,399.12Z" id="elaif74zqd1oe" class="animable" style="transform-origin: 295.09px 400.808px;"></path><path d="M299,323.9l-.9-.37c-1.58-.61-3.17-1.2-4.86-1.7a14,14,0,0,1,4.14.23,3.79,3.79,0,0,1,.19,1S298.07,323.32,299,323.9Z" id="eles0mwigbal" class="animable" style="transform-origin: 296.12px 322.835px;"></path><path d="M308.33,331.16l-1.72-.67a43.11,43.11,0,0,0-8.07-2.19,22.71,22.71,0,0,1,7.24.64C306.59,329.63,307.45,330.37,308.33,331.16Z" id="el7eeq1accrnf" class="animable" style="transform-origin: 303.435px 329.7px;"></path><path d="M318.07,341.55c-1.07-.66-2.15-1.3-3.25-1.9a48.69,48.69,0,0,0-9.32-4,22.46,22.46,0,0,1,5.05,1,36.84,36.84,0,0,1,4.85,1.83l.22.1C316.43,339.53,317.26,340.52,318.07,341.55Z" id="elp2m25u0dtek" class="animable" style="transform-origin: 311.785px 338.6px;"></path><path d="M326.4,354.37c-.18-.19-.37-.36-.57-.54a30.89,30.89,0,0,0-8-5.43,60.57,60.57,0,0,0-9.34-3.24,33.74,33.74,0,0,1,9.85,2,25.93,25.93,0,0,1,4.57,2.27l1.23.84h0C324.92,351.63,325.67,353,326.4,354.37Z" id="el4eh4ro9kzh4" class="animable" style="transform-origin: 317.445px 349.765px;"></path><path d="M332.18,368.76l-1.61-1.45c-.63-.55-1.34-1-2-1.52s-1.38-.93-2.08-1.4a23,23,0,0,0-2.17-1.24,33.92,33.92,0,0,0-9.5-3.43A24.51,24.51,0,0,1,324.9,362a30.21,30.21,0,0,1,6.36,3.81h0C331.59,366.76,331.9,367.75,332.18,368.76Z" id="el9csd2v18xxh" class="animable" style="transform-origin: 323.5px 364.24px;"></path><path d="M334.75,381.37c-.36-.36-.75-.68-1.14-1a13.68,13.68,0,0,0-1.45-1.19,30.1,30.1,0,0,0-6.47-3.84,33.78,33.78,0,0,0-7.3-2.32,19.86,19.86,0,0,1,7.77,1.1,24,24,0,0,1,7,3.73c.42.33.83.68,1.23,1C334.54,379.7,334.65,380.53,334.75,381.37Z" id="el2oax8be0b5w" class="animable" style="transform-origin: 326.57px 377.178px;"></path><path d="M335.37,392.12c0,.61,0,1.22,0,1.85l-.29-.18c-.48-.3-1-.58-1.48-.85s-1-.56-1.49-.8l-1.53-.75-1.57-.68c-1-.44-2.11-.84-3.19-1.2a41.43,41.43,0,0,0-6.69-1.67,19.68,19.68,0,0,1,7,.42,28,28,0,0,1,6.69,2.39C333.68,391.11,334.54,391.6,335.37,392.12Z" id="el8k3v1ysqqso" class="animable" style="transform-origin: 327.25px 390.835px;"></path><path d="M334.36,405.19l-.24,1.61-.78-.37c-.9-.44-1.82-.84-2.75-1.21-1.85-.8-3.76-1.44-5.68-2.12l-5.82-2a29.1,29.1,0,0,1,6.17.69,36.07,36.07,0,0,1,6,1.83C332.29,404.13,333.35,404.63,334.36,405.19Z" id="elwkzac27g43" class="animable" style="transform-origin: 326.725px 403.95px;"></path><path d="M325.32,416.72h-2.24l-1.7-1.88c-1-1.13-2-2.28-3-3.51a21.53,21.53,0,0,1,3.88,2.56A27.19,27.19,0,0,1,325.32,416.72Z" id="elu2pg192iczn" class="animable" style="transform-origin: 321.85px 414.025px;"></path></g></g><path d="M288.46,295.18c4.73-11.65-1.53-24.43-1.53-24.43a33.56,33.56,0,0,0-14.82,9.92,87.23,87.23,0,0,0-10-.8c-1.55-3.26-5.92-10.77-13.87-12.38,0,0-4.71,14.43-.82,22.39a63.92,63.92,0,0,0-4.39,6.57c-2.82,5,.48,12,3,15.87s9.83,8.76,17.09,9.54c10.6,1.13,22.38-6.49,24.82-10.79C289.2,308.8,290.29,301.9,288.46,295.18Z" style="fill: rgb(38, 50, 56); transform-origin: 266.088px 294.731px;" id="elnzlgnupsgg" class="animable"></path><g id="el63xx5thiwr8"><path d="M287.92,311.07a6.32,6.32,0,0,1-.63.92q-.21.27-.48.57c-3.65,4.12-13.13,9.66-22.15,9.4-.52,0-1.05,0-1.56-.1a27.49,27.49,0,0,1-13.44-5.73,16.71,16.71,0,0,1-3.66-3.81,26.94,26.94,0,0,1-3.72-8.56c-.05-.21-.1-.43-.13-.65a10,10,0,0,1,.88-6.66l0,0c.14-.24.28-.5.44-.76s.21-.36.33-.55c1-1.57,2.22-3.4,3.6-5.24a12.22,12.22,0,0,1-.89-2.44c-2.15-8.15,1.7-19.95,1.7-19.95,7.44,1.5,11.75,8.17,13.55,11.7q.18.36.33.69h.47c.3,0,.6,0,.91,0s.63,0,.94,0h.19c.71,0,1.41.08,2.1.13l.18,0c.92.07,1.81.16,2.64.25h.1l.8.1c.6.07,1.17.13,1.67.2a33.56,33.56,0,0,1,14.82-9.92s6.26,12.78,1.53,24.43a29.4,29.4,0,0,1,.91,9.5c0,.53-.09,1-.15,1.52A14.52,14.52,0,0,1,287.92,311.07Z" style="fill: rgb(255, 255, 255); opacity: 0.2; transform-origin: 266.068px 294.739px;" class="animable"></path></g><g id="eljv5kz06h8m7"><path d="M264.7,321.83c-.53,0-1.06,0-1.59,0a23.23,23.23,0,0,1-13.33-6.08,9.37,9.37,0,0,1-.81-6.95l.22.84a3.79,3.79,0,0,1,1.1-3.25l0,1.78s.95-5.65,5.54-4l3.22.53c5-.72,7.32,6.27,7.32,6.27l.44-1.56s3.09,2.45,3.38,5.66l1.19-.55S270.29,320.47,264.7,321.83Z" style="fill: rgb(255, 255, 255); opacity: 0.2; transform-origin: 260.009px 312.849px;" class="animable"></path></g><path d="M272.74,299.8c-.18,2-1.41,3.55-2.74,3.43s-2.28-1.84-2.1-3.85,1.4-3.55,2.74-3.44S272.92,297.79,272.74,299.8Z" style="fill: rgb(38, 50, 56); transform-origin: 270.32px 299.585px;" id="elswjbgs1s7jq" class="animable"></path><path d="M254.75,297.35c-.48,2-1.92,3.3-3.23,3s-2-2.17-1.49-4.13,1.93-3.3,3.23-3S255.23,295.39,254.75,297.35Z" style="fill: rgb(38, 50, 56); transform-origin: 252.383px 296.786px;" id="elh3ao8g61bf" class="animable"></path><path d="M254.5,304.05a3.14,3.14,0,0,1,3.89.46c.68.57-2,2.54-2,2.54S253.91,304.89,254.5,304.05Z" style="fill: rgb(38, 50, 56); transform-origin: 256.455px 305.314px;" id="eloedjnjxkhkl" class="animable"></path><path d="M261.57,313.08c-2.2,0-5.19-1.36-5.61-2.17-.55-1.07-.05-4.94,0-5.71a.41.41,0,0,1,.45-.34.4.4,0,0,1,.34.45c-.23,1.68-.47,4.58-.14,5.23s4,2.25,5.84,1.62c.27-.1,1.1-.39.83-2a.4.4,0,0,1,.33-.46.4.4,0,0,1,.46.33c.33,2-.74,2.67-1.4,2.89A3.48,3.48,0,0,1,261.57,313.08Z" style="fill: rgb(38, 50, 56); transform-origin: 259.918px 308.969px;" id="elqvxxjwjjmt" class="animable"></path><path d="M254.85,311.59a4,4,0,0,1-2.28-.81,3,3,0,0,1-1.4-2,1.9,1.9,0,0,1,.4-1.39.4.4,0,0,1,.56,0,.41.41,0,0,1,0,.56,1,1,0,0,0-.21.78,2.28,2.28,0,0,0,1.07,1.41c1.81,1.28,3,.3,3,.29a.4.4,0,1,1,.52.61A2.89,2.89,0,0,1,254.85,311.59Z" style="fill: rgb(38, 50, 56); transform-origin: 253.905px 309.433px;" id="el2azwpzojiy4" class="animable"></path><g id="el6i4rxtjwtmy"><path d="M289.22,306.2c-1.56-1.67-5.51-4.52-15.19-6.65,0,0,10.87.66,15.34,5.13C289.33,305.21,289.28,305.72,289.22,306.2Z" style="opacity: 0.4; transform-origin: 281.7px 302.875px;" class="animable"></path></g><g id="elxf9k7o5d20k"><path d="M259.72,296.49c0,.25.52-10.41,4.9-16.53.71,0,1.41.08,2.1.13l.18,0A38.89,38.89,0,0,0,259.72,296.49Z" style="opacity: 0.4; transform-origin: 263.31px 288.227px;" class="animable"></path></g><g id="elko2ehj8ve6j"><path d="M273.14,284.56s6.36-9.3,13.12-12.45a27.47,27.47,0,0,1,.86,22.35s-4.62-1-6-3c0,0,1.05-2.8,3-3.8a8.23,8.23,0,0,0-3.43,2s.72-4.62,2.54-6.78c0,0-3.53,2.53-4.44,6C278.73,288.91,274,287.3,273.14,284.56Z" style="fill: rgb(255, 255, 255); opacity: 0.2; transform-origin: 281.114px 283.285px;" class="animable"></path></g><g id="el1y6rhgoh8u3"><path d="M272.11,280.67a18.25,18.25,0,0,0-1.12,2.67,5.83,5.83,0,0,1-1.35-3C270.55,280.47,271.39,280.57,272.11,280.67Z" style="opacity: 0.2; transform-origin: 270.875px 281.84px;" class="animable"></path></g><g id="elfnurl8ny0d8"><path d="M248.18,289.32s3.38-3.46,5.27-4.45c0,0-1.47-2.82-2.09-3.08a7.3,7.3,0,0,1,2.52,1.58s-.3-3-1.52-4.48a13.86,13.86,0,0,1,3.16,4.34l3-1.81a24.89,24.89,0,0,0-10-12.75S244.27,281.58,248.18,289.32Z" style="fill: rgb(255, 255, 255); opacity: 0.2; transform-origin: 252.523px 278.995px;" class="animable"></path></g><g id="eldm1giafe9k"><path d="M243.05,296.43a63.34,63.34,0,0,1,4.37-6.55,12.22,12.22,0,0,1-.89-2.44c4-3.78,10.24-4.95,10.24-4.95A56.78,56.78,0,0,0,243.05,296.43Z" style="opacity: 0.2; transform-origin: 249.91px 289.46px;" class="animable"></path></g><g id="el9dbrxvaukt"><path d="M270.44,280.47a19.39,19.39,0,0,0-1.92,2.51,13.18,13.18,0,0,0-1.15,2.16c-.31.73-.5,1.59-.91,2.35a23,23,0,0,1-3,4,11.73,11.73,0,0,0-2.6,4.1,11.74,11.74,0,0,1,2.44-4.23,22.79,22.79,0,0,0,2.81-4.08,23.75,23.75,0,0,0,.79-2.34,14.26,14.26,0,0,1,1.09-2.3,22.74,22.74,0,0,1,1.57-2.3h.1Z" style="opacity: 0.4; transform-origin: 265.65px 287.965px;" class="animable"></path></g><g id="eld4ui9ut5vwl"><path d="M259.05,290a24.07,24.07,0,0,1-.23,4.57,24.8,24.8,0,0,0,0-4.56,16.2,16.2,0,0,1,0-2.31,6.6,6.6,0,0,1,.73-2.22,19.71,19.71,0,0,0,.88-2.1,13.53,13.53,0,0,1,1.11-2c.32-.48.65-1,1-1.4.3,0,.6,0,.91,0-.49.56-.95,1.13-1.39,1.74a12.41,12.41,0,0,0-1.15,1.91c-.29.67-.62,1.42-1,2.08a5.74,5.74,0,0,0-.8,2.06A18.79,18.79,0,0,0,259.05,290Z" style="opacity: 0.4; transform-origin: 261.114px 287.275px;" class="animable"></path></g><g id="elcn2dmylkwc"><path d="M287.29,312q-.21.27-.48.57a28.8,28.8,0,0,1-5.94-3.5,11.64,11.64,0,0,1-3.28-3.6,5,5,0,0,0-3.81-2.58,5.14,5.14,0,0,1,4,2.48,11.18,11.18,0,0,0,3.35,3.36A29,29,0,0,0,287.29,312Z" style="opacity: 0.4; transform-origin: 280.535px 307.73px;" class="animable"></path></g><g id="el4z3otw5nwku"><path d="M249,294.72a12.15,12.15,0,0,0-2.76.15,11.87,11.87,0,0,0-2.63.77l-.08,0c.1-.18.21-.36.33-.55a12.68,12.68,0,0,1,2.35-.46A12.39,12.39,0,0,1,249,294.72Z" style="opacity: 0.4; transform-origin: 246.265px 295.115px;" class="animable"></path></g><g id="el8za9eq6sbne"><path d="M248.16,298.43A6.17,6.17,0,0,0,245.4,300a18,18,0,0,0-2.11,2.42c-.35.44-.68.89-1,1.33-.05-.21-.1-.43-.13-.65l.81-.95a19.3,19.3,0,0,1,2.3-2.31A6.32,6.32,0,0,1,248.16,298.43Z" style="opacity: 0.4; transform-origin: 245.16px 301.09px;" class="animable"></path></g><g id="eljh6ygz11qei"><path d="M300.2,403.13S268,416.4,254.65,411.19a75.61,75.61,0,0,1-3-12.44C260.46,401.57,283.09,406.59,300.2,403.13Z" style="opacity: 0.2; transform-origin: 275.925px 405.576px;" class="animable"></path></g><path d="M304,400.73s-44,15.47-64.58-1.8c-24.69-20.71-3-47.64-8.32-52.36s-12.72-4.62-16,11.23-1.45,58.92,41.55,58.92h52.62Z" style="fill: rgb(38, 50, 56); transform-origin: 261.651px 380.287px;" id="elnm4a9a14gl" class="animable"></path><g id="elpe0457hcb7f"><path d="M309.31,416.72H256.69c-1.32,0-2.6,0-3.85-.12-.56,0-1.12-.08-1.67-.14a41.8,41.8,0,0,1-16-4.56c-.51-.26-1-.55-1.48-.84a34.78,34.78,0,0,1-10.24-9.29c-.35-.48-.68-1-1-1.44a46,46,0,0,1-5.82-12.73c-.17-.56-.33-1.13-.46-1.69a64.09,64.09,0,0,1-1.88-11.77c0-.58-.06-1.16-.09-1.73a67.5,67.5,0,0,1,.23-9.38,51.42,51.42,0,0,1,.76-5.23c3.25-15.85,10.66-16,16-11.23,2.39,2.13-.69,8.76-2.54,17.3a50,50,0,0,0-1.14,7.89c0,.55-.06,1.11-.07,1.67a32.81,32.81,0,0,0,.94,8.6c.14.55.29,1.1.47,1.65a29.5,29.5,0,0,0,4.38,8.59c.33.47.69.94,1.07,1.4a39.19,39.19,0,0,0,5.22,5.27,28.44,28.44,0,0,0,3,2.17c.5.31,1,.62,1.53.9a36.31,36.31,0,0,0,8.43,3.33l1.63.4a62.13,62.13,0,0,0,13.49,1.36h1.75a103.94,103.94,0,0,0,13.17-1.19l1.81-.29A131.67,131.67,0,0,0,304,400.74Z" style="fill: rgb(255, 255, 255); opacity: 0.2; transform-origin: 261.721px 380.276px;" class="animable"></path></g><g id="el3e156pfpxjj"><path d="M228.56,363.87c-4.9-2.07-10.43-1.6-14.18-.84a51.42,51.42,0,0,1,.76-5.23c3.25-15.85,10.66-16,16-11.23C233.49,348.7,230.41,355.33,228.56,363.87Z" style="opacity: 0.4; transform-origin: 223.184px 353.851px;" class="animable"></path></g><g id="el8btfyy56g04"><g style="opacity: 0.4; transform-origin: 257.546px 394.066px;" class="animable"><path d="M227.42,371.76c0,.55-.06,1.11-.07,1.67a33,33,0,0,0-13.11.71c0-.58-.06-1.16-.09-1.73A35.2,35.2,0,0,1,227.42,371.76Z" id="eldclq0cuwmjv" class="animable" style="transform-origin: 220.785px 372.776px;"></path><path d="M228.76,383.68a31.55,31.55,0,0,0-12.18,3.92c-.17-.56-.33-1.13-.46-1.69A33.44,33.44,0,0,1,228.29,382C228.43,382.58,228.58,383.13,228.76,383.68Z" id="eld2ruzkrmfkg" class="animable" style="transform-origin: 222.44px 384.8px;"></path><path d="M234.21,393.67a28,28,0,0,0-10.79,8.1c-.35-.48-.68-1-1-1.44a29.19,29.19,0,0,1,10.74-8.06C233.47,392.74,233.83,393.21,234.21,393.67Z" id="el9aydnvr3r7a" class="animable" style="transform-origin: 228.315px 397.02px;"></path><path d="M242.39,401.11c.5.31,1,.62,1.53.9a46.7,46.7,0,0,0-8.78,9.89c-.51-.26-1-.55-1.48-.84A48.27,48.27,0,0,1,242.39,401.11Z" id="eldb436mswx1q" class="animable" style="transform-origin: 238.79px 406.505px;"></path><path d="M254,405.74a95.26,95.26,0,0,0-1.14,10.86c-.56,0-1.12-.08-1.67-.14a95.35,95.35,0,0,1,1.18-11.12Z" id="el7rtz9ur2z3r" class="animable" style="transform-origin: 252.595px 410.97px;"></path><path d="M269.22,407.09a32,32,0,0,0-.91,9.63h-1.68a35.41,35.41,0,0,1,.84-9.62h1.75Z" id="el44rhcc4ybu9" class="animable" style="transform-origin: 267.903px 411.905px;"></path><path d="M288.55,416.72h-1.7c-.66-4.15-3-8.38-4.46-10.82l1.81-.29A32.16,32.16,0,0,1,288.55,416.72Z" id="elja383izliu" class="animable" style="transform-origin: 285.47px 411.165px;"></path><path d="M300.8,416.72h-1.65c1.05-5.62-.93-12-.93-12A18.65,18.65,0,0,1,300.8,416.72Z" id="el1tmz9iwj2kk" class="animable" style="transform-origin: 299.581px 410.72px;"></path></g></g></g><g id="freepik--Food--inject-46" class="animable" style="transform-origin: 106.835px 400.662px;"><path d="M87.25,395.11A4.58,4.58,0,0,1,89,391.44a3.74,3.74,0,0,1,2-.55s-.8-1.6,2-1.74,1.72-.34,2.64-1.55,3.56-.75,3.56-.75-.66-1.11,3-2,4.55.92,4.55.92,1.24-1.7,2.83-.92a4.31,4.31,0,0,1,2,2.79,2.4,2.4,0,0,1,3.43,0l1.71,1.69a6.18,6.18,0,0,1,2.9,1c1.32.89,1,.89,2,.89a6.59,6.59,0,0,1,2.84.08,4.24,4.24,0,0,1,2.24,2.15C128.53,396.54,87.25,395.11,87.25,395.11Z" style="fill: rgb(61, 165, 218); transform-origin: 107.004px 390.022px;" id="elpvh90b8vt3" class="animable"></path><path d="M137.1,416.72H76.57L81,393.91a2,2,0,0,1,.9-1.32,2,2,0,0,1,1.09-.32h47.69a1.94,1.94,0,0,1,.73.14,2,2,0,0,1,1.26,1.5l1,5.3,1,5.05.58,3,.7,3.56Z" style="fill: rgb(38, 50, 56); transform-origin: 106.835px 404.495px;" id="elbecbe3h1uu" class="animable"></path><g id="elu1f1s2em0zi"><path d="M136,410.83H109a6.37,6.37,0,0,1-6.25-5.81c0-.15,0-.31,0-.46a5.29,5.29,0,0,1,5.38-5.35H133.7l1,5.05.58,3Z" style="fill: rgb(255, 255, 255); opacity: 0.4; transform-origin: 119.375px 405.02px;" class="animable"></path></g><g id="elsqn40t3ml6d"><g style="opacity: 0.4; transform-origin: 122.175px 405.135px;" class="animable"><path d="M112.49,402.54l-1,2.8-1.4-2.8h-.92l1.94,3.79,0,.15c-.14.38-.32.52-.63.52a1,1,0,0,1-.67-.26l-.3.65a1.67,1.67,0,0,0,1,.35c.62,0,1.09-.26,1.37-1.12l1.45-4.08Z" id="elkdfml6su15" class="animable" style="transform-origin: 111.25px 405.14px;"></path><path d="M117.54,402.54h-.88l.15,1.91c.06.76-.33,1.14-1,1.14s-.91-.32-1-1l-.15-2h-.89l.17,2.16a1.62,1.62,0,0,0,1.75,1.67,1.45,1.45,0,0,0,1.18-.53l0,.48h.84Z" id="el0dxynl9kporh" class="animable" style="transform-origin: 115.74px 404.483px;"></path><path d="M125.14,404.16a1.71,1.71,0,0,0-3-1,1.56,1.56,0,0,0-1.32-.63,1.45,1.45,0,0,0-1.2.53l0-.49h-.84l.29,3.78h.88l-.14-1.92c-.06-.75.31-1.13.89-1.13s.88.33.93,1l.15,2.05h.89l-.15-1.92c-.06-.75.32-1.13.9-1.13s.87.33.92,1l.16,2.05h.88Z" id="ela54b2qum41w" class="animable" style="transform-origin: 122.08px 404.439px;"></path><path d="M132.58,404.16a1.71,1.71,0,0,0-3-1,1.56,1.56,0,0,0-1.32-.63,1.45,1.45,0,0,0-1.2.53l0-.49h-.84l.29,3.78h.88l-.14-1.92c-.06-.75.31-1.13.89-1.13s.88.33.93,1l.15,2.05H130l-.15-1.92c-.06-.75.32-1.13.9-1.13s.87.33.92,1l.16,2.05h.88Z" id="elqajgdewpc5" class="animable" style="transform-origin: 129.465px 404.439px;"></path><path d="M134.68,404.26l-.86-1.72h-.92l1.93,3.79-.05.15c-.14.38-.31.52-.62.52a1,1,0,0,1-.67-.26l-.31.65a1.69,1.69,0,0,0,1,.35,1.19,1.19,0,0,0,1-.47Z" id="elx73kqgbn5x" class="animable" style="transform-origin: 134.04px 405.141px;"></path></g></g><g id="elnqxgvg6ukw"><path d="M124.57,391.22a1.57,1.57,0,0,1-.43.38,2.56,2.56,0,0,1-1.12.26,16.7,16.7,0,0,1-5-.76l-1.12-.29a.72.72,0,0,0-.32,0c-.21,0-.39.22-.6.19s-.3-.19-.47-.26c-.43-.16-.85.42-1.3.34a2.62,2.62,0,0,1-.39-.15,2.32,2.32,0,0,0-.59,0,2.2,2.2,0,0,1-2-1.14,4.15,4.15,0,0,1-2.44,1.67,2.34,2.34,0,0,1-2.54-1.19c-.07-.16-.13-.35-.29-.43s-.46.08-.59.29a2.62,2.62,0,0,1-.35.61,1.27,1.27,0,0,1-.86.24,6.09,6.09,0,0,1-3.89-.79.67.67,0,0,0-.52-.22c-.18,0-.29.2-.4.34a3.83,3.83,0,0,1-5.42.63,1,1,0,0,1-1.31.27c-.11-.07-.21-.17-.34-.17s-.29.13-.42.24a3.27,3.27,0,0,1-2.9.22,3.74,3.74,0,0,1,2-.55s-.8-1.6,2-1.74,1.72-.34,2.64-1.55,3.56-.75,3.56-.75-.66-1.11,3-2,4.55.92,4.55.92,1.24-1.7,2.83-.92a4.31,4.31,0,0,1,2,2.79,2.4,2.4,0,0,1,3.43,0l1.71,1.69a6.18,6.18,0,0,1,2.9,1c1.32.89,1,.89,2,.89A6.59,6.59,0,0,1,124.57,391.22Z" style="fill: rgb(255, 255, 255); opacity: 0.2; transform-origin: 106.765px 388.262px;" class="animable"></path></g><g id="elr7sdade3mdc"><path d="M131.43,392.59a1.72,1.72,0,0,1-1.71,1.71H83.61a1.72,1.72,0,0,1-1.71-1.71,2,2,0,0,1,1.09-.32h47.69a1.94,1.94,0,0,1,.73.14A.55.55,0,0,1,131.43,392.59Z" style="fill: rgb(255, 255, 255); opacity: 0.1; transform-origin: 106.665px 393.285px;" class="animable"></path></g></g><defs>     <filter id="active" height="200%">         <feMorphology in="SourceAlpha" result="DILATED" operator="dilate" radius="2"></feMorphology>                <feFlood flood-color="#32DFEC" flood-opacity="1" result="PINK"></feFlood>        <feComposite in="PINK" in2="DILATED" operator="in" result="OUTLINE"></feComposite>        <feMerge>            <feMergeNode in="OUTLINE"></feMergeNode>            <feMergeNode in="SourceGraphic"></feMergeNode>        </feMerge>    </filter>    <filter id="hover" height="200%">        <feMorphology in="SourceAlpha" result="DILATED" operator="dilate" radius="2"></feMorphology>                <feFlood flood-color="#ff0000" flood-opacity="0.5" result="PINK"></feFlood>        <feComposite in="PINK" in2="DILATED" operator="in" result="OUTLINE"></feComposite>        <feMerge>            <feMergeNode in="OUTLINE"></feMergeNode>            <feMergeNode in="SourceGraphic"></feMergeNode>        </feMerge>            <feColorMatrix type="matrix" values="0   0   0   0   0                0   1   0   0   0                0   0   0   0   0                0   0   0   1   0 "></feColorMatrix>    </filter></defs></svg>